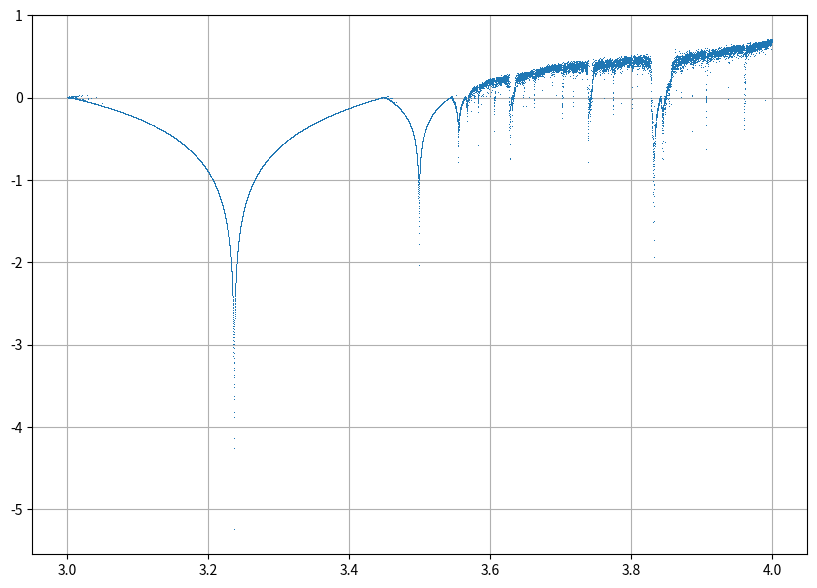

Write Python code to recreate this figure.
import matplotlib.pyplot as plt
import numpy as np

R = np.linspace(3, 4, 20000)
LE = []
result = []

for r in R:
    x = np.random.random()
    for n in range(100):
        x = r*x*(1-x)

    result = []
    for n in range(100):
        x = r*x*(1-x)
        result.append(np.log(abs(r-2*r*x)))

    LE.append(np.mean(result))

plt.figure(figsize=(10, 7))
plt.grid('on')
plt.plot(R, LE, ls='', marker=',', alpha=1)
plt.show()
